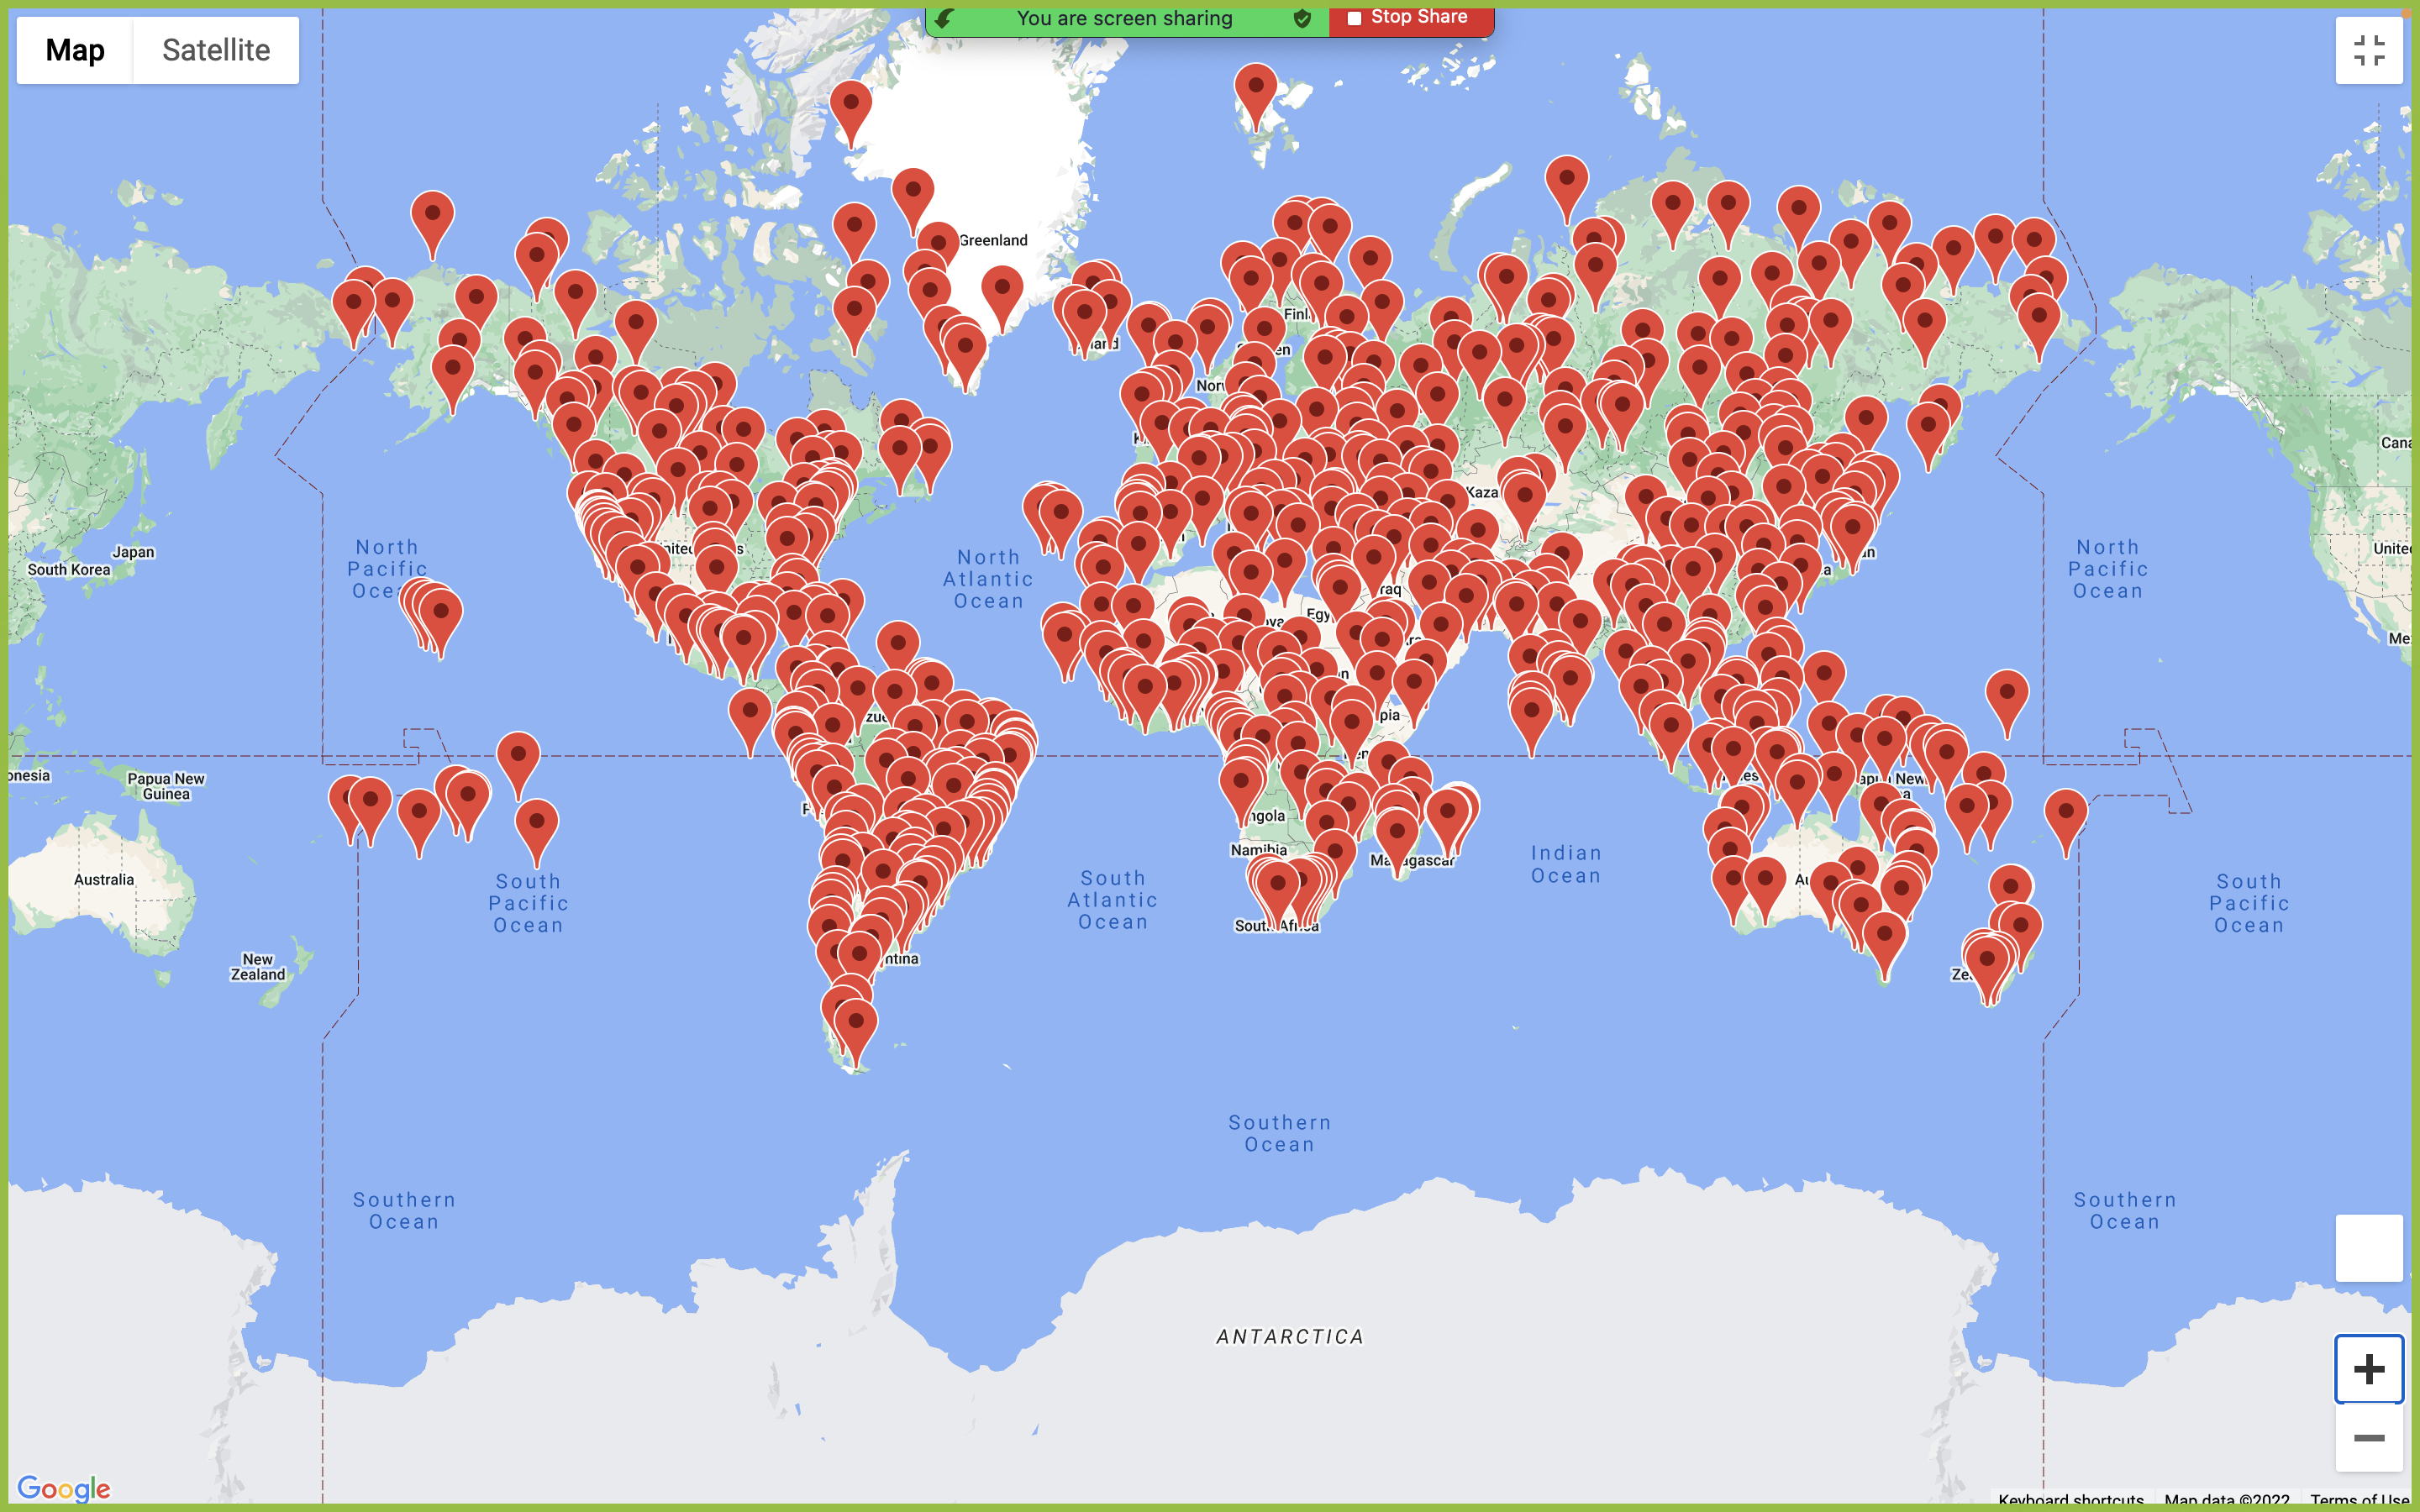

The table this chart was drawn from, first rows:
, City, Country, Max Temp, Lat, Lng, Hotel Name
0, Ushuaia, AR, 40.66, -54.8, -68.3, Albatross Hotel
1, Hilo, US, 79.29, 19.73, -155.1, Hilo Hawaiian Hotel
2, Punta Arenas, CL, 39.31, -53.15, -70.92, Hotel Hain
3, Faya, SA, 68.52, 18.39, 42.45, املاك خالد الشعشوع
4, Port Hardy, CA, 60.98, 50.7, -127.4, Airport Inn-Port Hardy
5, Chuy, UY, 61.45, -33.7, -53.46, Nuevo Hotel Plaza
6, Busselton, AU, 65.01, -33.65, 115.3, Observatory Guest House
7, Herat, AF, 87.82, 34.5, 62.0, 
8, Coihaique, CL, 39.15, -45.58, -72.07, Diego De Almagro Coyhaique
9, Naze, JP, 86.92, 28.37, 129.5, Shishime Hotel
10, Mahebourg, MU, 74.25, -20.41, 57.7, Shandrani Beachcomber Resort & Spa
11, Yellowknife, CA, 63.12, 62.46, -114.4, The Explorer Hotel
12, Dikson, RU, 40.68, 73.51, 80.55, 
13, Hithadhoo, MV, 82.99, -0.6, 73.08, Scoop Guest House
14, Iqaluit, CA, 46.13, 63.75, -68.51, Frobisher Inn
15, Lavrentiya, RU, 41.45, 65.58, -171.0, 
16, Mataura, NZ, 47.48, -46.19, 168.9, Ellie's Villa
17, Hermanus, ZA, 52.81, -34.42, 19.23, Misty Waves Boutique Hotel
18, Sao Filipe, CV, 78.15, 14.9, -24.5, Hotel Xaguate
19, Thompson, CA, 57.36, 55.74, -97.86, Burntwood Hotel
20, Carnarvon, AU, 75.18, -24.87, 113.6, Hospitality Carnarvon
21, Atambua, ID, 82.13, -9.106, 124.9, Kost Alfa Flat
22, San Quintin, MX, 67.14, 30.48, -116, Don Eddie's Sport Fishing Center
23, Mao, ES, 72.16, 39.89, 4.266, ARTIEM Capri
24, Neiafu, TO, 77.68, -18.65, -174, Mystic Sands Beachfront Accommodation
26, Beringovskiy, RU, 51.08, 63.05, 179.3, 
27, Cayenne, GF, 75.09, 4.933, -52.33, Hôtel Le Dronmi
28, Hobart, AU, 53.26, -42.88, 147.3, St Ives Hobart Accommodation Tasmania
29, Alihe, CN, 68.58, 50.57, 123.7, Alihe Forestry Hotel
30, Pisco, PE, 60.85, -13.7, -76.22, Hotel San Isidro Oficial
31, Aksarka, RU, 71.58, 66.56, 67.8, 
32, Lensk, RU, 92.52, 60.73, 114.9, ТинОрС
33, Cape Town, ZA, 59.38, -33.93, 18.42, Radisson Blu Hotel Waterfront, Cape Town
34, Kearney, US, 72.16, 40.7, -99.08, Holiday Inn Kearney, an IHG Hotel
35, Arraial Do Cabo, BR, 69.17, -22.97, -42.03, Pousada Porto Praia
36, Avarua, CK, 75.25, -21.21, -159.8, Paradise Inn
37, Gandhinagar, IN, 87.78, 23.22, 72.68, Hotel Vrundavan
38, Biritiba-Mirim, BR, 56.98, -23.57, -46.04, RECANTO SPLENDORE
39, Albany, US, 68.45, 42.6, -73.97, 
40, Rikitea, PF, 74.1, -23.12, -135, People ThankYou
41, Castro, BR, 56.43, -24.79, -50.01, 
42, Abbeville, FR, 57.49, 50.1, 1.833, Hôtel Mercure Abbeville Centre - Porte d…
43, Pevek, RU, 36.79, 69.7, 170.3, Severnoye Zoloto
44, Broome, US, 72.57, 42.25, -75.83, Chenango Valley State Park
45, Lorengau, PG, 83.82, -2.023, 147.3, Lorengau Harbourside Hotel
46, Beroroha, MG, 67.6, -21.67, 45.17, 
47, Edd, ER, 92.52, 13.93, 41.69, 
48, Sakete, BJ, 72.52, 6.736, 2.659, IBUKUN OLUWA
49, Ilinskiy, RU, 75.54, 55.62, 38.12, Around the world
50, Kapaa, US, 82.38, 22.08, -159.3, Sheraton Kauai Coconut Beach Resort
51, Carutapera, BR, 74.61, -1.195, -46.02, Lidera
52, Dunedin, NZ, 45.81, -45.87, 170.5, Scenic Hotel Southern Cross
53, Georgetown, MY, 89.53, 5.411, 100.3, Cititel Penang
54, Laukaa, RU, 60.06, 58.74, 29.85, U Lysoy Gory Hotel
55, Tiksi, RU, 72.81, 71.69, 128.9, Arktika
56, Pangnirtung, CA, 53.08, 66.15, -65.71, Kilabuk Lodge
57, Mount Gambier, AU, 49.91, -37.83, 140.8, The Commodore
58, Bilma, NE, 82.94, 18.69, 12.92, Expeditions Ténére voyages
59, Saint-Philippe, RE, 73.22, -21.36, 55.77, Le four à pain
60, Baykit, RU, 69.57, 61.67, 96.37, 
... 619 more rows
